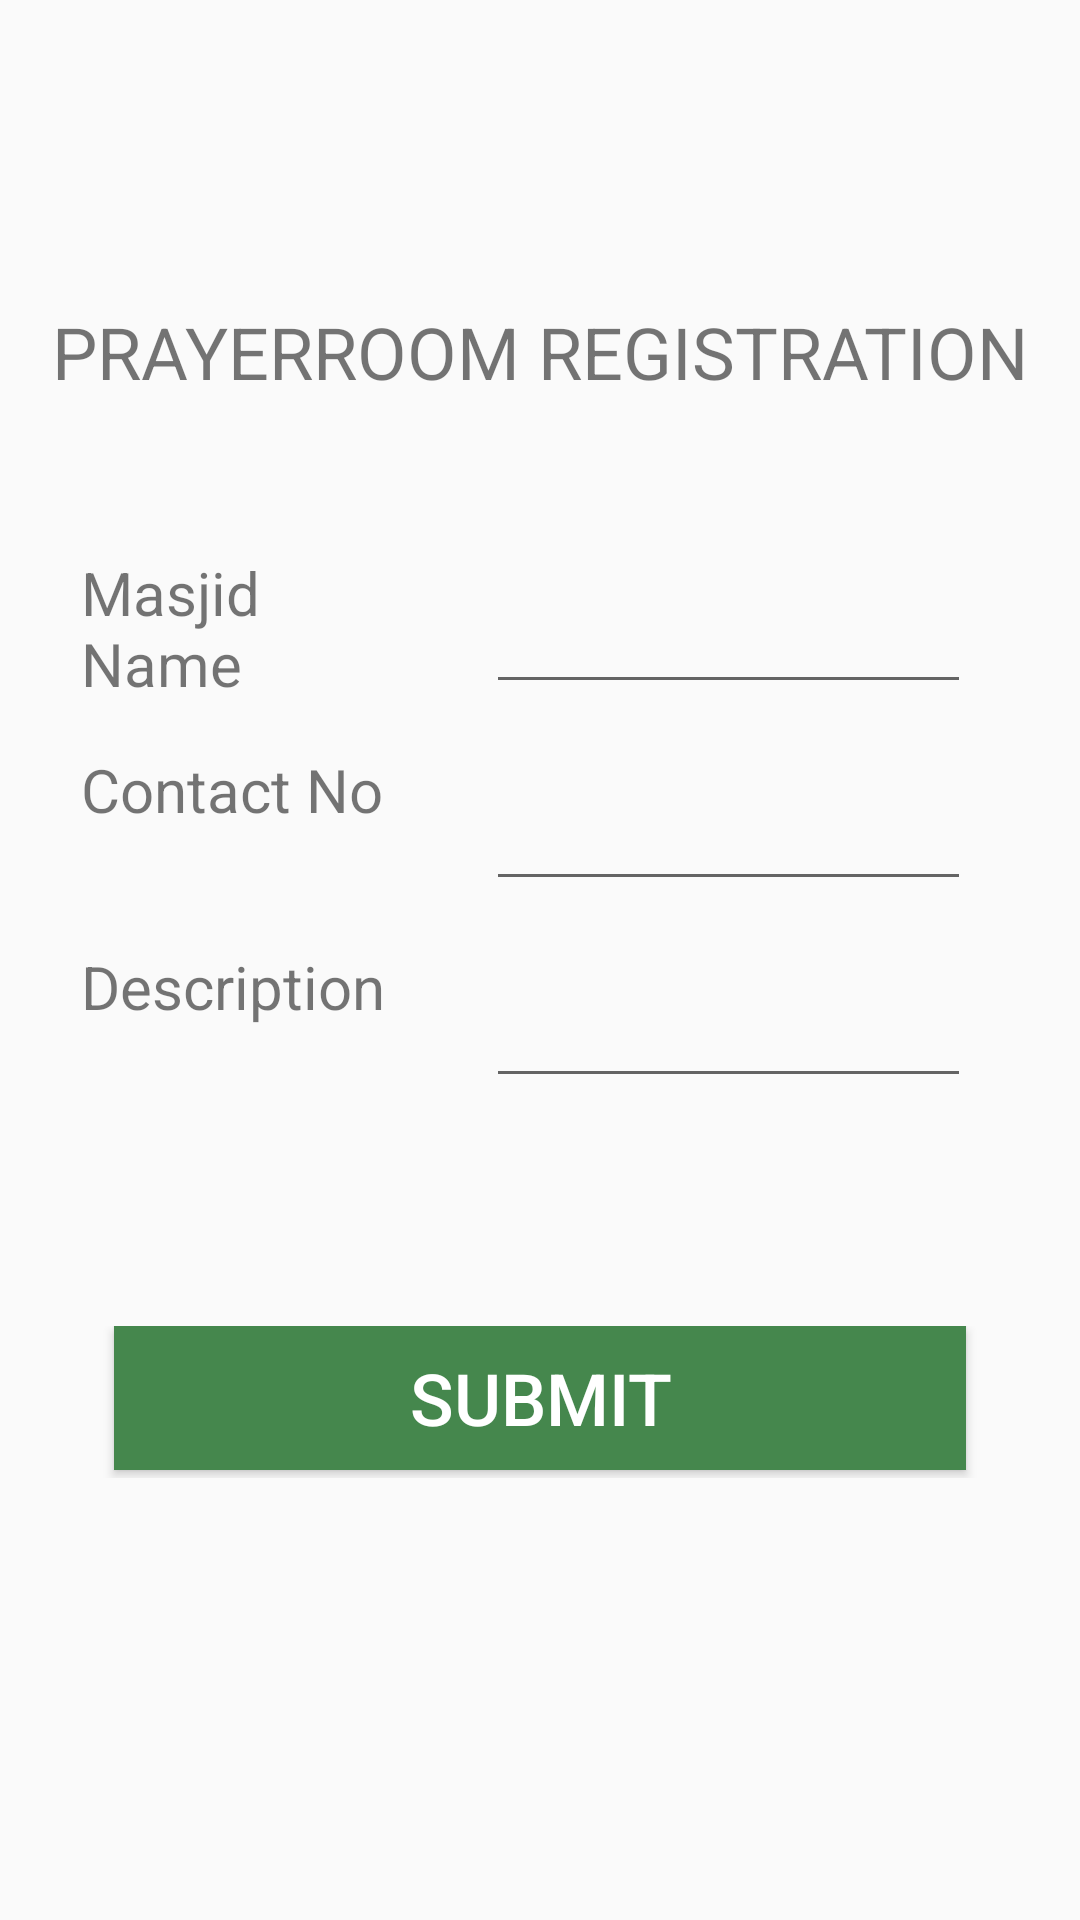

Reconstruct the res/layout file that produces this screen, plus the resources it refers to.
<!-- AndroidManifest.xml: application theme AppTheme -->
<!-- res/layout/activity_add_prayer_room.xml -->
<?xml version="1.0" encoding="utf-8"?>
<LinearLayout xmlns:android="http://schemas.android.com/apk/res/android"
    xmlns:app="http://schemas.android.com/apk/res-auto"
    xmlns:tools="http://schemas.android.com/tools"
    android:layout_width="match_parent"
    android:layout_height="match_parent"
    tools:context=".addPrayerRoom"
    android:orientation="vertical"
    android:weightSum="12">

    <View
    android:layout_width="match_parent"
    android:layout_height="0dp"
    android:layout_weight="1"></View>

    <View
        android:layout_width="match_parent"
        android:layout_height="0dp"
        android:layout_weight="1"></View>


    <TextView
        android:layout_width="match_parent"
        android:layout_height="wrap_content"
        android:text="PRAYERROOM REGISTRATION"
        android:textSize="24sp"
        android:gravity="center"/>
    <View
        android:layout_width="match_parent"
        android:layout_height="0dp"
        android:layout_weight="1"></View>


    <LinearLayout
        android:layout_width="match_parent"
        android:layout_height="0dp"
        android:orientation="horizontal"
        android:layout_weight="1"
        android:weightSum="4">

        <View
            android:layout_width="0dp"
            android:layout_height="match_parent"
            android:layout_weight="0.3"></View>

        <TextView
            android:layout_width="0dp"
            android:layout_height="match_parent"
            android:text="Masjid Name"
            android:textSize="20sp"
            android:layout_weight="1.2"
            android:id="@+id/name"
            />

        <View
            android:layout_width="0dp"
            android:layout_height="match_parent"
            android:layout_weight="0.3"></View>


        <EditText
            android:layout_width="0dp"
            android:layout_height="match_parent"
            android:layout_weight="1.8"
            android:id="@+id/ename"
            />
    </LinearLayout>





    <View
        android:layout_width="match_parent"
        android:layout_height="0dp"
        android:layout_weight="0.3"></View>



    <LinearLayout
        android:layout_width="match_parent"
        android:layout_height="0dp"
        android:orientation="horizontal"
        android:layout_weight="1"
        android:weightSum="4">

        <View
            android:layout_width="0dp"
            android:layout_height="match_parent"
            android:layout_weight="0.3"></View>

        <TextView
            android:layout_width="0dp"
            android:layout_height="match_parent"
            android:text="Contact No"
            android:textSize="20sp"
            android:layout_weight="1.2"
            android:id="@+id/no"
            />

        <View
            android:layout_width="0dp"
            android:layout_height="match_parent"
            android:layout_weight="0.3"></View>


        <EditText
            android:layout_width="0dp"
            android:layout_height="match_parent"
            android:layout_weight="1.8"
            android:id="@+id/eNo"
            />
    </LinearLayout>

    <View
        android:layout_width="match_parent"
        android:layout_height="0dp"
        android:layout_weight="0.3"></View>

    <LinearLayout
        android:layout_width="match_parent"
        android:layout_height="0dp"
        android:orientation="horizontal"
        android:layout_weight="1"
        android:weightSum="4">

        <View
            android:layout_width="0dp"
            android:layout_height="match_parent"
            android:layout_weight="0.3"></View>

        <TextView
            android:layout_width="0dp"
            android:layout_height="match_parent"
            android:text="Description"
            android:textSize="20sp"
            android:layout_weight="1.2"
            />

        <View
            android:layout_width="0dp"
            android:layout_height="match_parent"
            android:layout_weight="0.3"></View>


        <EditText
            android:layout_width="0dp"
            android:layout_height="match_parent"
            android:layout_weight="1.8"
            android:id="@+id/des"
            />
    </LinearLayout>

    <View
        android:layout_width="match_parent"
        android:layout_height="0dp"
        android:layout_weight="1.5"></View>



    <LinearLayout
        android:layout_width="match_parent"
        android:layout_height="0dp"
        android:orientation="horizontal"
        android:layout_weight="1"
        android:weightSum="6"
        >

        <View
            android:layout_width="0dp"
            android:layout_height="match_parent"
            android:layout_weight="1"></View>
        <View
            android:layout_width="0dp"
            android:layout_height="match_parent"
            android:layout_weight="1"></View>

            <Button
                android:layout_width="wrap_content"
                android:layout_height="wrap_content"
                android:text="Submit"
                android:background="@drawable/button1"
                android:textSize="24sp"
                android:id="@+id/btnLoc"
                android:layout_weight="2"
                android:textColor="#fff"
                />


        </LinearLayout>

</LinearLayout>
<!-- resources referenced by this layout -->
<resources>
  <!-- drawable button1: png bitmap (drawable, 331 bytes) -->
  <style name="AppTheme" parent="Theme.AppCompat.Light.DarkActionBar">
          
          <item name="colorPrimary">@color/colorPrimary</item>
          <item name="colorPrimaryDark">@color/colorPrimaryDark</item>
          <item name="colorAccent">@color/colorAccent</item>
          <item name="android:statusBarColor">@color/statusBarColor</item>
      </style>
  <color name="colorPrimary">#45874D</color>
  <color name="colorPrimaryDark">#fff</color>
  <color name="colorAccent">#D81B60</color>
  <color name="statusBarColor">#9EE8C0</color>
</resources>
